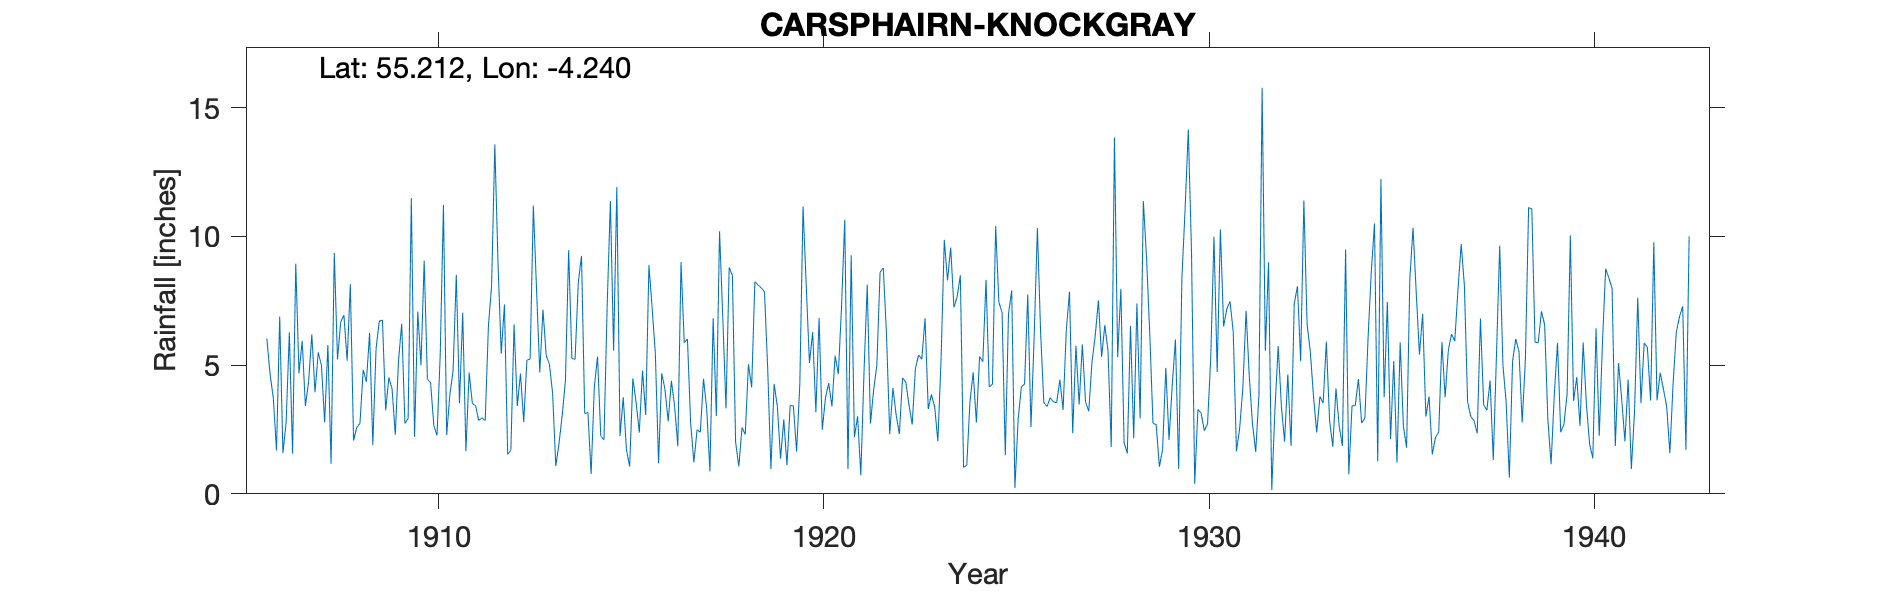

Data behind this chart, as committed beside it:
CARSPHAIRN KNOCKGRAY, , , , , , , , , , , , , , , , , , , , , , , 
Grid ref, NX576932, Long, -4.24, Lat, 55.21, Elevation, 641, ft, , , , , , , , , , , , , , , 
Station no, 5020, , , , , , , , , , , , , , , , , , , , , , 
, 1900, 1901, 1902, 1903, 1904, 1905, 1906, 1907, 1908, 1909, 1910, 1911, 1912, 1913, 1914, 1915, 1916, 1917, 1918, 1919, 1920, 1921, 1922
January, , , , , , , 6.03, 3.41, 6.94, 6.75, 4.99, 3.52, 8.93, 7.93, 5.22, 5.56, 7.23, 2.73, 8.79, 4.85, 8.08, 10.64, 8.77
February, , , , , , , 4.64, 4.36, 5.17, 3.24, 9.05, 7.03, 5.44, 4.71, 8.2, 11.91, 5.45, 1.22, 8.48, 0.96, 5.08, 0.96, 6.19
March, , , , , , , 3.73, 6.19, 8.14, 4.52, 4.45, 1.66, 7.35, 7.15, 9.24, 2.24, 1.19, 2.49, 2, 4.27, 6.28, 9.26, 2.32
April, , , , , , , 1.69, 3.94, 2.07, 4.07, 4.31, 4.71, 1.53, 5.37, 3.12, 3.75, 4.68, 2.39, 1.07, 3.4, 3.17, 2.2, 4.11
May, , , , , , , 6.88, 5.49, 2.58, 2.3, 2.65, 3.51, 1.69, 5.04, 3.16, 1.71, 4.05, 4.47, 2.58, 1.37, 6.82, 3.01, 3.07
June, , , , , , , 1.58, 4.98, 2.74, 5.17, 2.27, 3.42, 6.58, 3.91, 0.77, 1.06, 2.82, 3.3, 2.3, 2.89, 2.49, 0.72, 2.32
July, , , , , , , 2.77, 2.78, 4.81, 6.6, 5.42, 2.85, 3.41, 1.08, 4.16, 4.48, 4.39, 0.87, 5.03, 1.11, 3.74, 4.74, 4.5
August, , , , , , , 6.27, 5.78, 4.35, 2.73, 11.22, 2.95, 4.67, 1.96, 5.33, 3.56, 3.4, 6.82, 4.13, 3.44, 4.3, 8.13, 4.34
September, , , , , , , 1.56, 1.17, 6.25, 2.93, 2.28, 2.84, 2.79, 3.06, 2.24, 2.38, 1.85, 3.02, 8.24, 3.41, 3.39, 2.73, 3.46
October, , , , , , , 8.94, 9.35, 1.9, 11.48, 3.84, 6.48, 5.19, 4.4, 2.1, 4.79, 9, 10.19, 8.1, 1.64, 5.36, 4.04, 2.69
November, , , , , , , 4.68, 5.22, 5.61, 2.21, 4.79, 8.09, 5.23, 9.46, 7.32, 3.06, 5.87, 6.88, 8, 4.24, 4.65, 5, 4.86
December, , , , , , , 5.94, 6.67, 6.7, 7.08, 8.5, 13.57, 11.19, 5.26, 11.37, 8.88, 6.01, 3.32, 7.84, 11.16, 7.28, 8.61, 5.39
Total, , , , , , , 54.71, 59.34, 57.26, 59.08, 63.77, 60.63, 64, 59.33, 62.23, 53.38, 55.94, 47.7, 66.56, 42.74, 60.64, 60.04, 52.02
